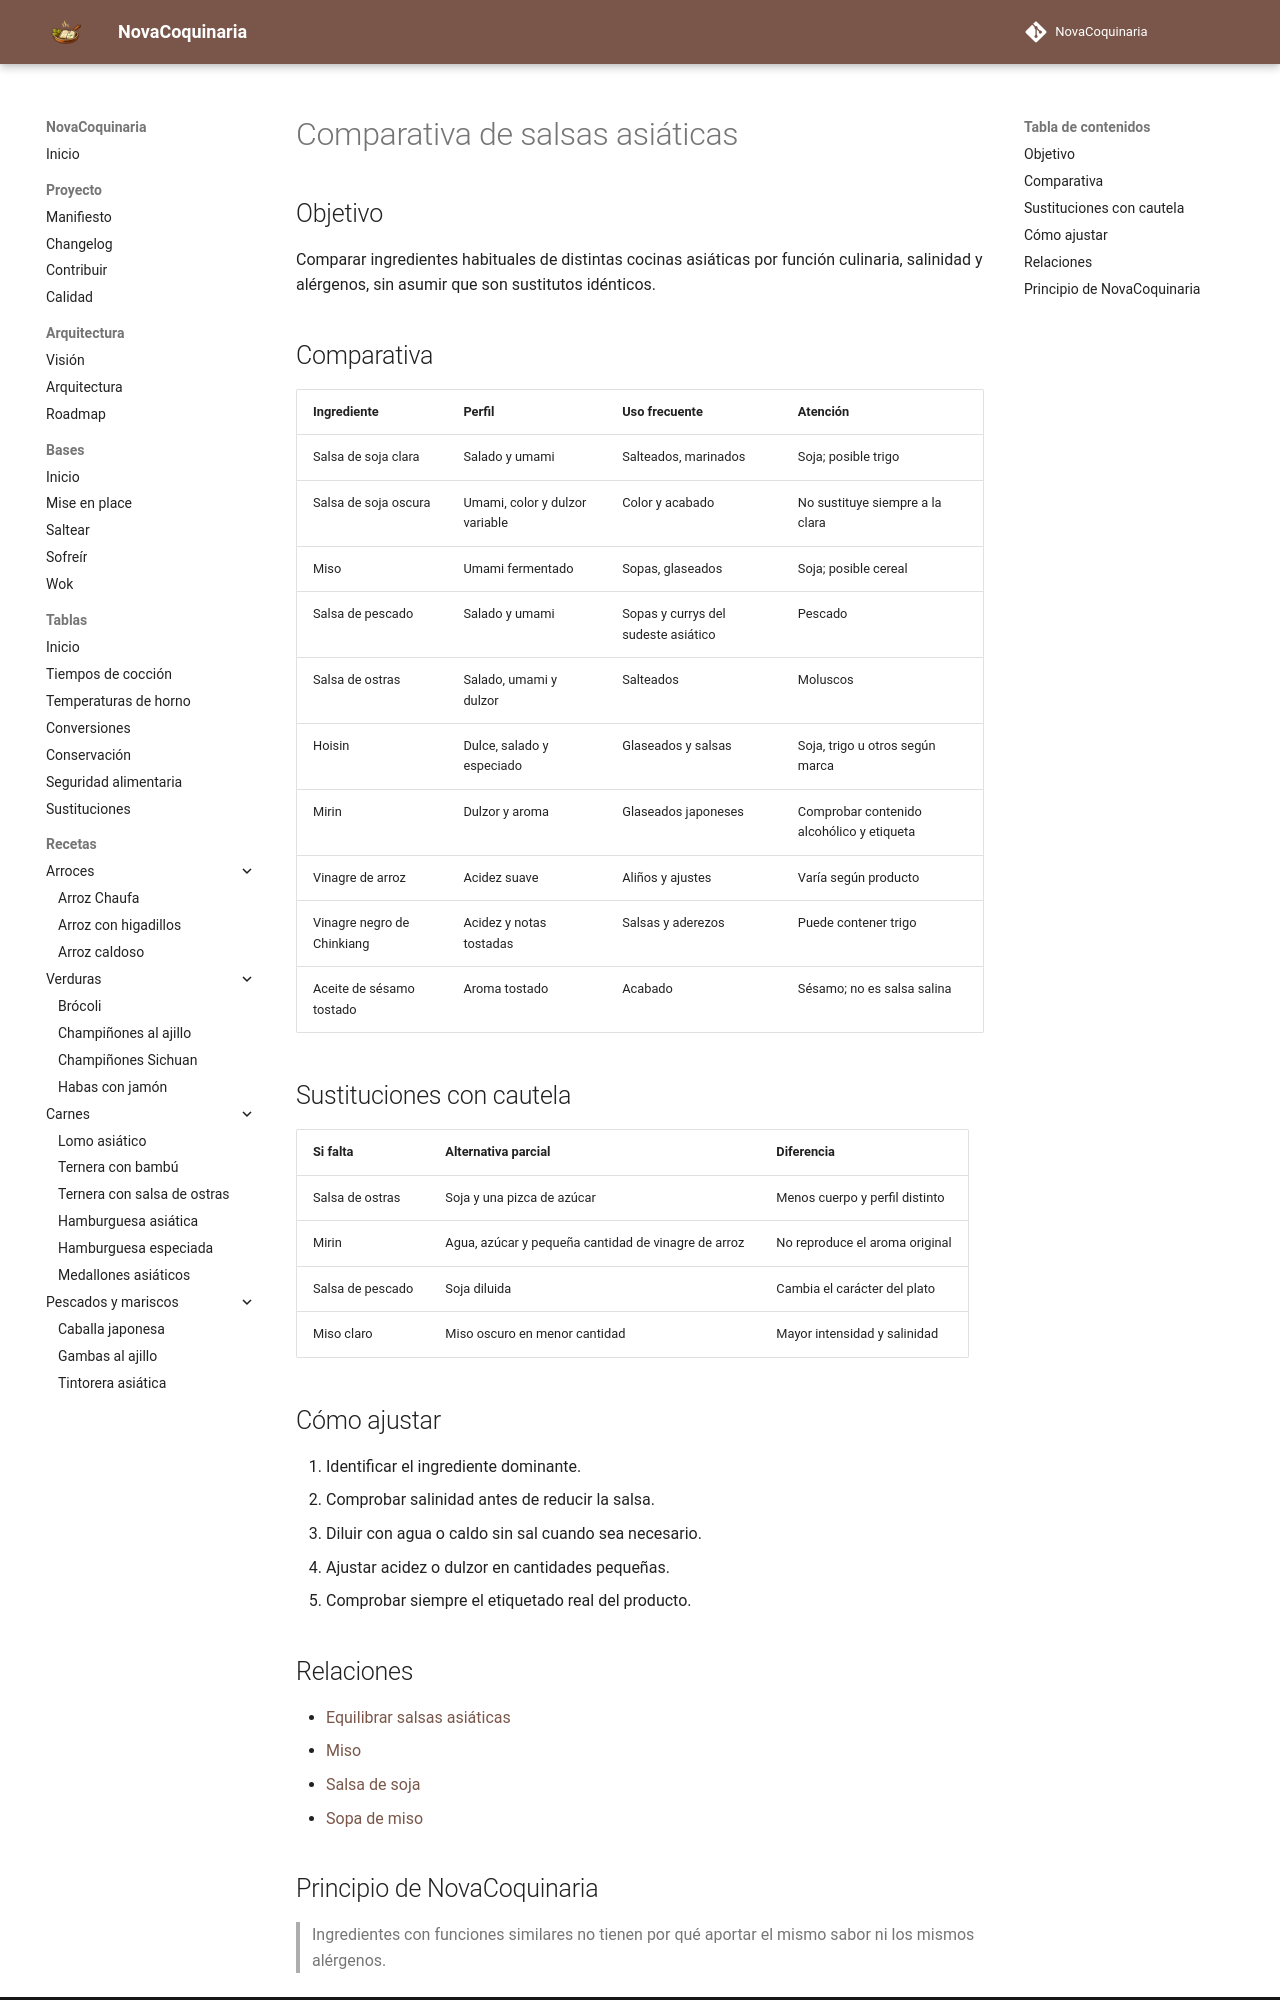

repository: fran-eliot/NovaCoquinaria · page: 98_Tablas/07_Comparativas/salsas_asiaticas.html · generator: mkdocs

---
id: TAB-0013
tipo: tabla
titulo: Comparativa de salsas asiáticas
categoria: Comparativas
estado: borrador
version: 1.0.0
ultima_revision: 2026-11-14
etiquetas:
  - cocina-asiatica
  - tabla
---

# Comparativa de salsas asiáticas

## Objetivo

Comparar ingredientes habituales de distintas cocinas asiáticas por función culinaria, salinidad y alérgenos, sin asumir que son sustitutos idénticos.

## Comparativa

| Ingrediente | Perfil | Uso frecuente | Atención |
|---|---|---|---|
| Salsa de soja clara | Salado y umami | Salteados, marinados | Soja; posible trigo |
| Salsa de soja oscura | Umami, color y dulzor variable | Color y acabado | No sustituye siempre a la clara |
| Miso | Umami fermentado | Sopas, glaseados | Soja; posible cereal |
| Salsa de pescado | Salado y umami | Sopas y currys del sudeste asiático | Pescado |
| Salsa de ostras | Salado, umami y dulzor | Salteados | Moluscos |
| Hoisin | Dulce, salado y especiado | Glaseados y salsas | Soja, trigo u otros según marca |
| Mirin | Dulzor y aroma | Glaseados japoneses | Comprobar contenido alcohólico y etiqueta |
| Vinagre de arroz | Acidez suave | Aliños y ajustes | Varía según producto |
| Vinagre negro de Chinkiang | Acidez y notas tostadas | Salsas y aderezos | Puede contener trigo |
| Aceite de sésamo tostado | Aroma tostado | Acabado | Sésamo; no es salsa salina |

## Sustituciones con cautela

| Si falta | Alternativa parcial | Diferencia |
|---|---|---|
| Salsa de ostras | Soja y una pizca de azúcar | Menos cuerpo y perfil distinto |
| Mirin | Agua, azúcar y pequeña cantidad de vinagre de arroz | No reproduce el aroma original |
| Salsa de pescado | Soja diluida | Cambia el carácter del plato |
| Miso claro | Miso oscuro en menor cantidad | Mayor intensidad y salinidad |

## Cómo ajustar

1. Identificar el ingrediente dominante.
2. Comprobar salinidad antes de reducir la salsa.
3. Diluir con agua o caldo sin sal cuando sea necesario.
4. Ajustar acidez o dulzor en cantidades pequeñas.
5. Comprobar siempre el etiquetado real del producto.

## Relaciones

- [Equilibrar salsas asiáticas](../../00_Bases/03_Tecnicas/equilibrar_salsas_asiaticas.md)
- [Miso](../../11_Despensa/09_Salsas/miso.md)
- [Salsa de soja](../../11_Despensa/09_Salsas/salsa_de_soja.md)
- [Sopa de miso](../../07_Cocina_Asiatica/sopa_de_miso_con_tofu.md)
